Run: headless pygame with SDL's dummy video driver; simulated clock (each Clock.tick advances the game by its frame time, no real sleeping); random seed 0; keys injected as events and as key.get_pressed() state; no mouse input.
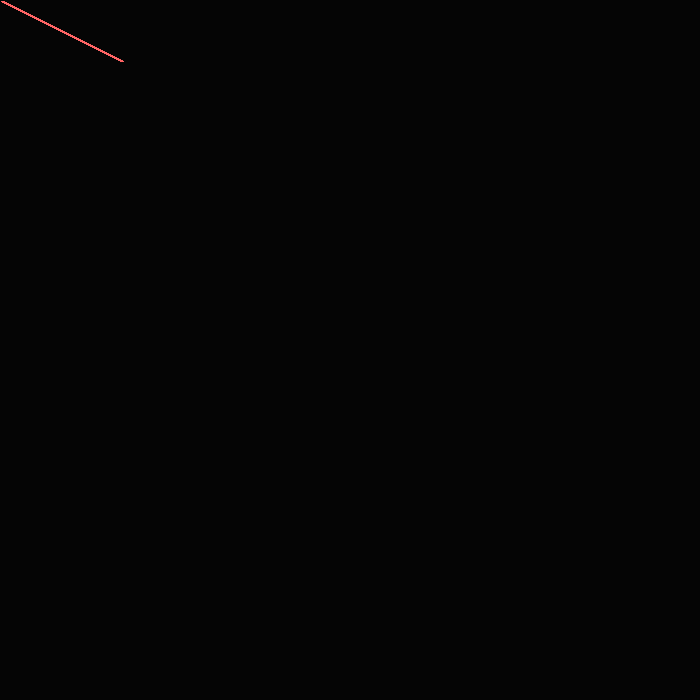
Frame 1 of 4 · flips 1–60 · no input
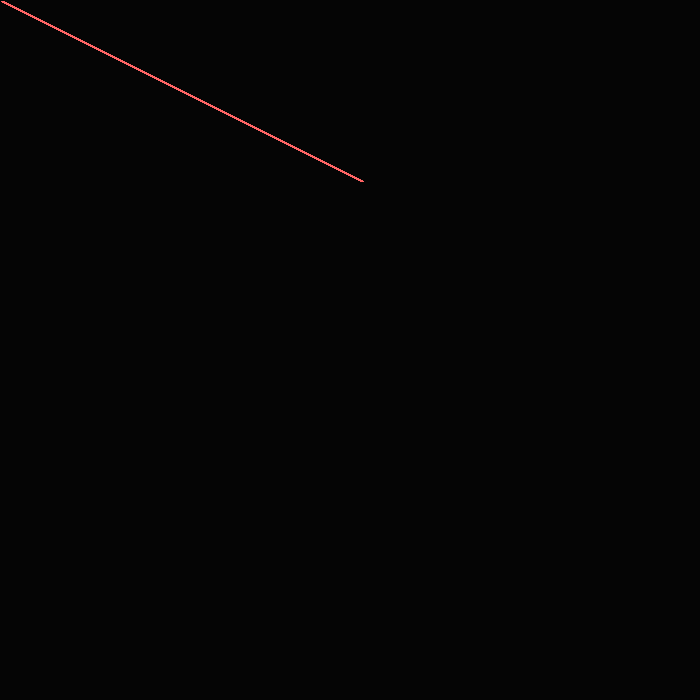
Frame 2 of 4 · flips 61–180 · tapped SPACE, RETURN · held RIGHT (→), D
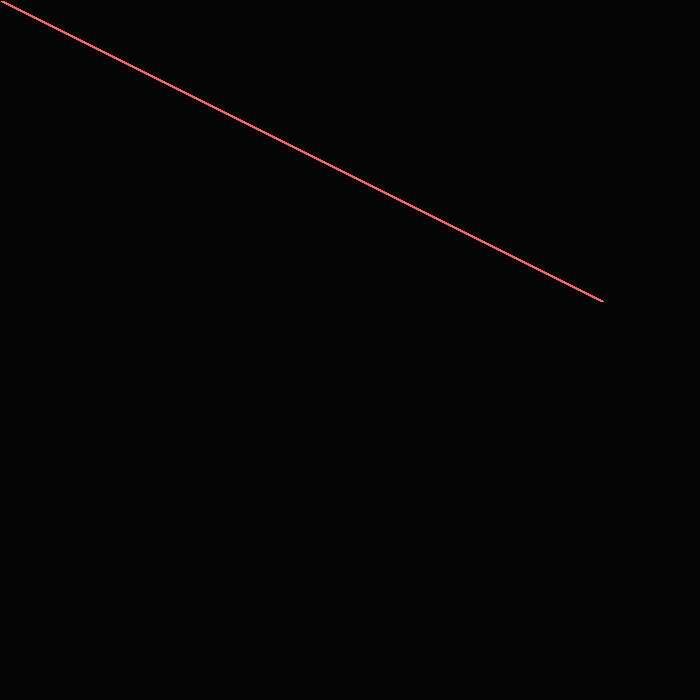
Frame 3 of 4 · flips 181–300 · held DOWN (↓), S
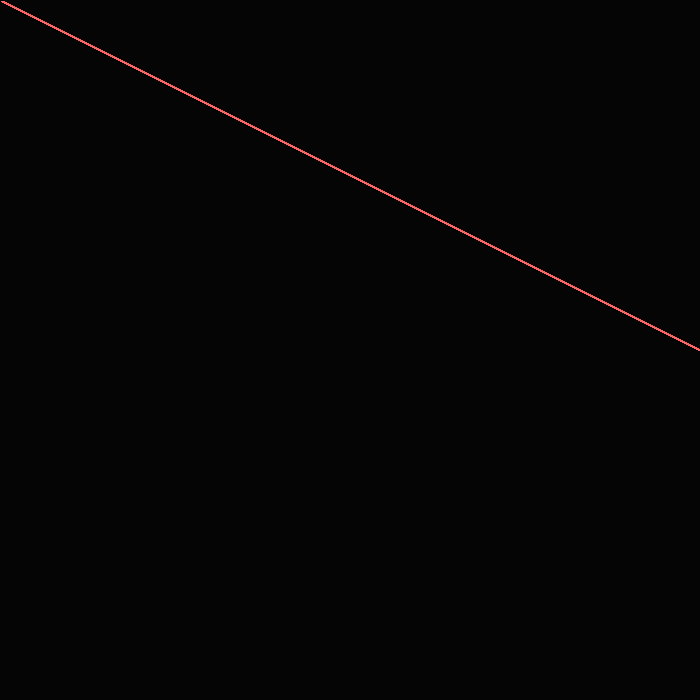
Frame 4 of 4 · flips 301–420 · held LEFT (←), A, UP (↑), W

The pygame program that drew these frames:

'''Animation time!!!!'''


import pygame
pygame.init()

loop = 1 # For looping program
screen = pygame.display.set_mode((700,700)) # Set display Surface, with width and height tuple size
color = (5, 5, 5) # Color RGB tuple, represents a RGB color value
color_line = (255, 100, 100) # Color RGB tuple for line drawing
color_rect = (100, 255, 100) # Color RGB tuple for rectangle drawing
color_circ = (100, 100, 255) # Color RGB tuple for circle drawing
color_arc = (100, 100, 100) # COlor RGB tuple for circle drawing

def point (x, y):
    return (x, y)
x = 0
y = 0

# Fill screen display Surface
screen.fill(color)


while loop == 1: # Pygame loop
    for event in pygame.event.get(): # Refresh event queue (THIS IS NECESSARY TO PREVENT FREEZING)
        if event.type == pygame.QUIT:
            loop = 0
    if x or y != 700:
        x += 2
        y += 1
    
        
    pygame.draw.lines(screen, color_line, False, [point(x,y), point(x+1,y+1)], 4)
    
    pygame.display.update() # Call this for every edit to the screen (e.g. Animations)
    


print ("done")
